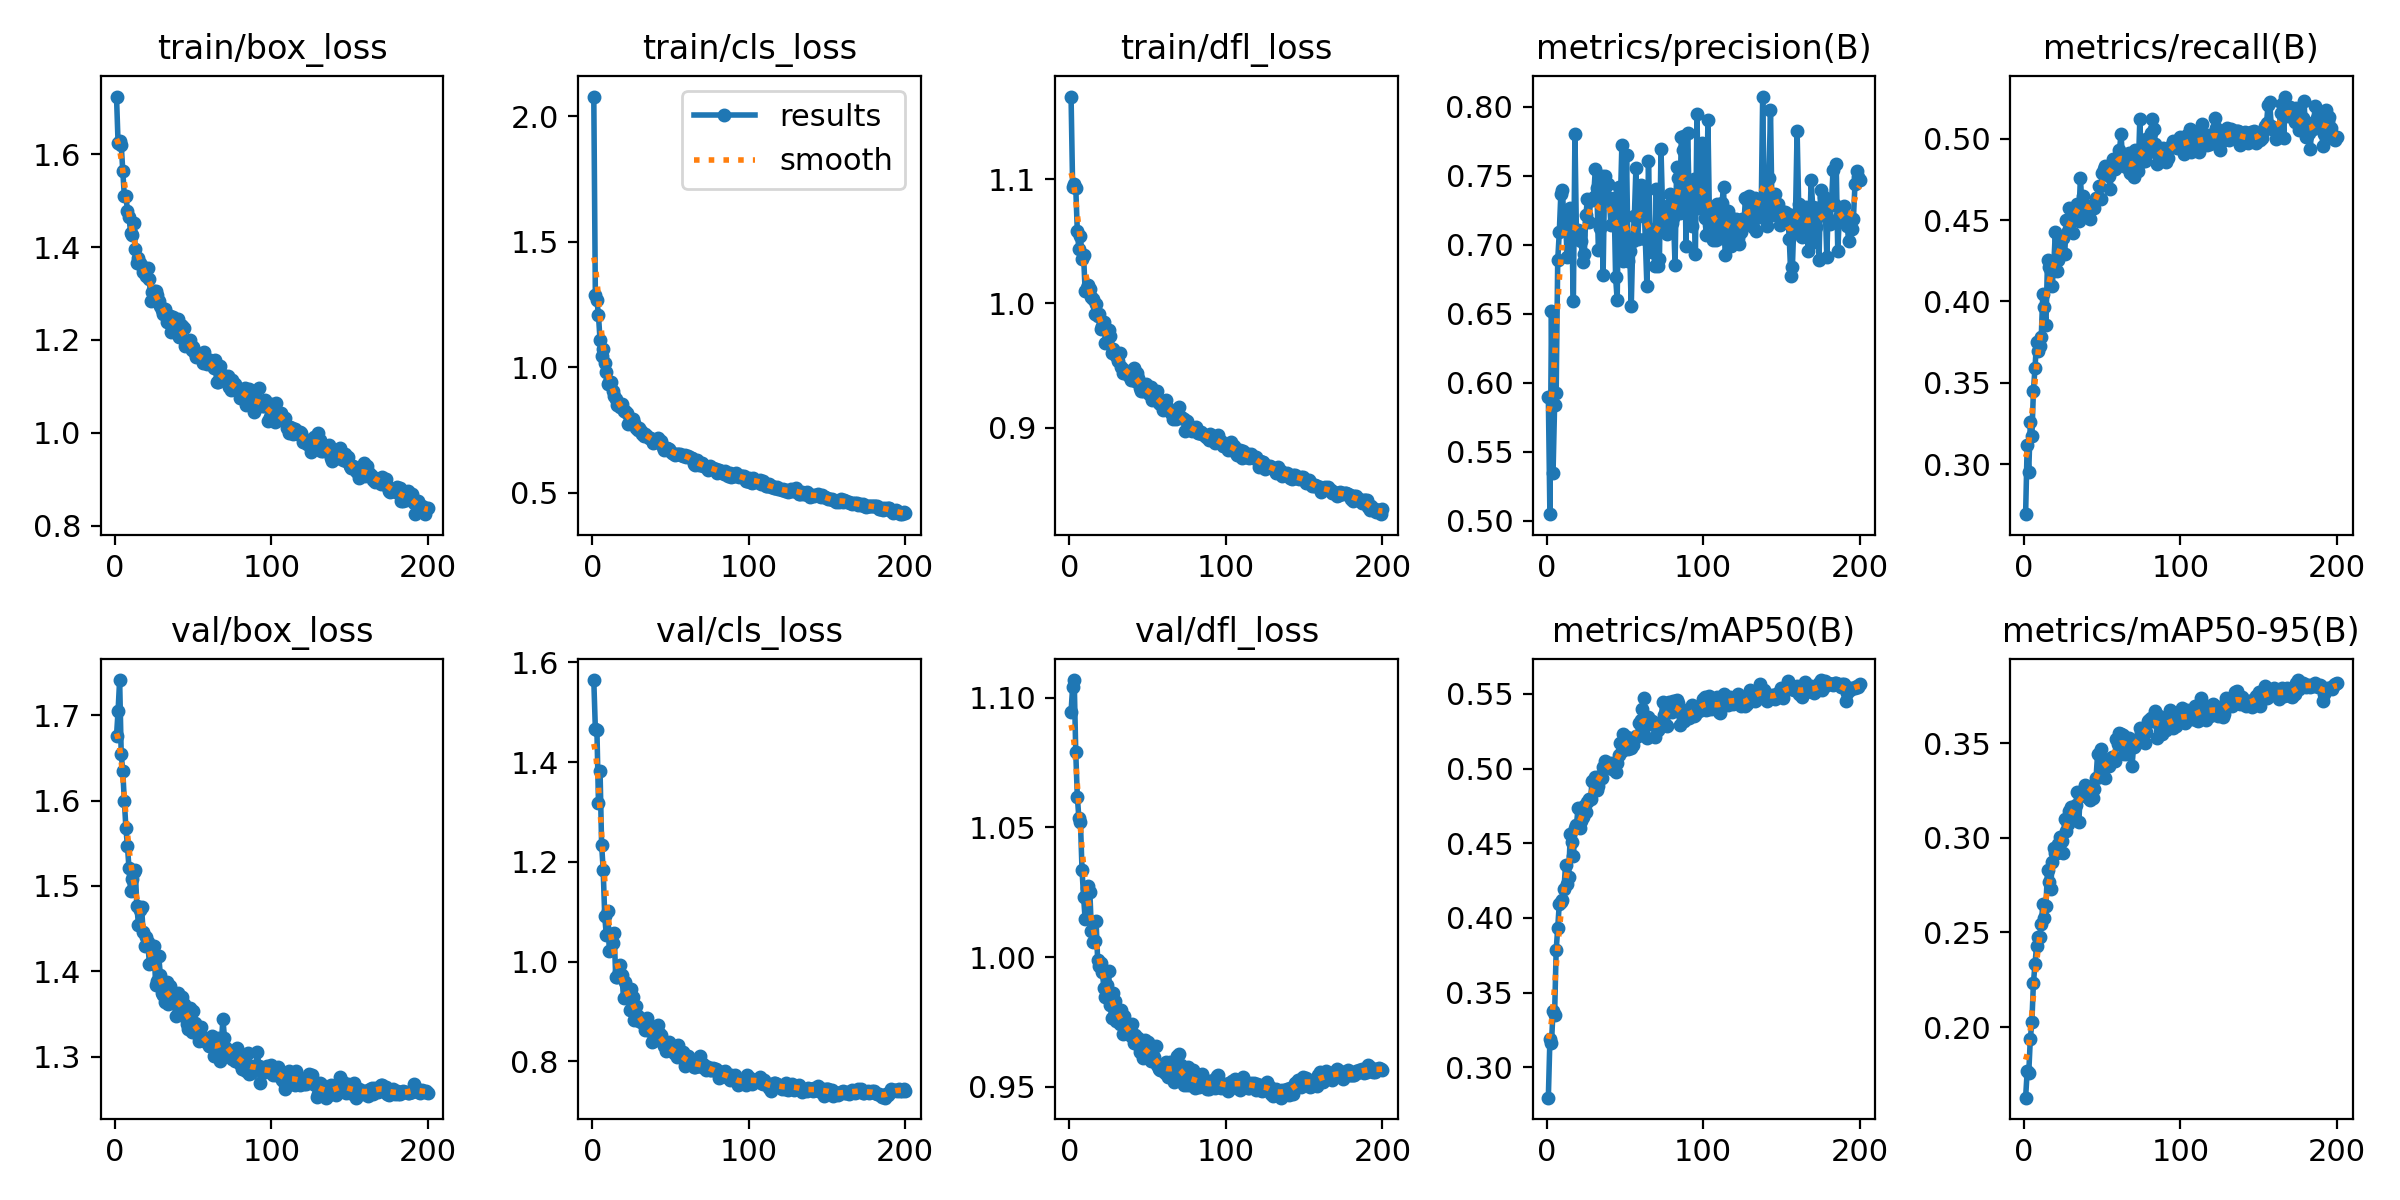

Source data for this figure (header and first rows):
epoch, time, train/box_loss, train/cls_loss, train/dfl_loss, metrics/precision(B), metrics/recall(B), metrics/mAP50(B), metrics/mAP50-95(B), val/box_loss, val/cls_loss, val/dfl_loss, lr/pg0, lr/pg1, lr/pg2
1, 58.6, 1.724, 2.079, 1.166, 0.5898, 0.2692, 0.2796, 0.1628, 1.676, 1.565, 1.095, 0.000166, 0.000166, 0.000166
2, 114.2, 1.624, 1.288, 1.094, 0.5047, 0.3117, 0.3186, 0.1767, 1.705, 1.467, 1.104, 0.0003311, 0.0003311, 0.0003311
3, 169.1, 1.628, 1.268, 1.096, 0.6518, 0.2952, 0.3159, 0.1757, 1.741, 1.465, 1.107, 0.0004944, 0.0004944, 0.0004944
4, 224.8, 1.621, 1.208, 1.093, 0.5346, 0.3256, 0.3376, 0.1938, 1.655, 1.317, 1.079, 0.0004926, 0.0004926, 0.0004926
5, 280.5, 1.564, 1.108, 1.058, 0.5835, 0.317, 0.3352, 0.2026, 1.635, 1.383, 1.062, 0.0004901, 0.0004901, 0.0004901
6, 335.7, 1.509, 1.045, 1.044, 0.5922, 0.3451, 0.3782, 0.2235, 1.6, 1.235, 1.054, 0.0004876, 0.0004876, 0.0004876
7, 390.9, 1.511, 1.073, 1.055, 0.6888, 0.359, 0.3933, 0.2334, 1.568, 1.185, 1.052, 0.0004852, 0.0004852, 0.0004852
8, 445.8, 1.479, 1.016, 1.035, 0.7089, 0.3752, 0.4095, 0.2431, 1.546, 1.091, 1.034, 0.0004827, 0.0004827, 0.0004827
9, 500.5, 1.465, 0.9809, 1.039, 0.7369, 0.3695, 0.4104, 0.2478, 1.521, 1.053, 1.023, 0.0004802, 0.0004802, 0.0004802
10, 556.4, 1.431, 0.9345, 1.01, 0.7393, 0.3728, 0.4117, 0.2478, 1.495, 1.102, 1.015, 0.0004777, 0.0004777, 0.0004777
11, 611.2, 1.426, 0.9424, 1.012, 0.716, 0.3782, 0.4194, 0.2543, 1.508, 1.022, 1.027, 0.0004752, 0.0004752, 0.0004752
12, 667.3, 1.452, 0.9426, 1.015, 0.7181, 0.4045, 0.4356, 0.2648, 1.516, 1.056, 1.027, 0.0004728, 0.0004728, 0.0004728
13, 721.9, 1.395, 0.9072, 1.011, 0.6911, 0.3965, 0.4228, 0.2574, 1.519, 1.036, 1.025, 0.0004703, 0.0004703, 0.0004703
14, 777.3, 1.365, 0.8873, 1.005, 0.7157, 0.3857, 0.4276, 0.2641, 1.477, 1.058, 1.01, 0.0004678, 0.0004678, 0.0004678
15, 831.9, 1.376, 0.8738, 1.003, 0.7266, 0.4252, 0.4558, 0.2831, 1.455, 0.9699, 1.006, 0.0004654, 0.0004654, 0.0004654
16, 886.5, 1.366, 0.8516, 0.9914, 0.7101, 0.421, 0.4509, 0.2764, 1.472, 0.9689, 1.006, 0.0004629, 0.0004629, 0.0004629
17, 941.4, 1.359, 0.8547, 0.9996, 0.6589, 0.4185, 0.4411, 0.2728, 1.476, 0.9784, 1.014, 0.0004604, 0.0004604, 0.0004604
18, 996, 1.346, 0.8404, 0.9897, 0.7805, 0.4094, 0.4599, 0.2872, 1.447, 0.9925, 0.9989, 0.0004579, 0.0004579, 0.0004579
19, 1050, 1.348, 0.8526, 0.9916, 0.7044, 0.4225, 0.4625, 0.2946, 1.43, 0.9732, 0.9964, 0.0004554, 0.0004554, 0.0004554
20, 1105, 1.339, 0.826, 0.9793, 0.7109, 0.4427, 0.4736, 0.2918, 1.44, 0.9262, 0.9977, 0.000453, 0.000453, 0.000453
21, 1159, 1.355, 0.8244, 0.9819, 0.7073, 0.4187, 0.4604, 0.2922, 1.434, 0.9599, 0.9941, 0.0004505, 0.0004505, 0.0004505
22, 1214, 1.33, 0.8173, 0.9854, 0.7026, 0.4254, 0.4648, 0.2969, 1.409, 0.9272, 0.9881, 0.000448, 0.000448, 0.000448
23, 1269, 1.283, 0.7756, 0.9681, 0.6872, 0.4309, 0.4678, 0.3004, 1.41, 0.9359, 0.9845, 0.0004456, 0.0004456, 0.0004456
24, 1325, 1.304, 0.7891, 0.9687, 0.6936, 0.439, 0.4752, 0.298, 1.41, 0.9034, 0.9892, 0.0004431, 0.0004431, 0.0004431
25, 1379, 1.306, 0.795, 0.9783, 0.7216, 0.439, 0.4712, 0.2918, 1.429, 0.9446, 0.9947, 0.0004406, 0.0004406, 0.0004406
26, 1434, 1.306, 0.7956, 0.9739, 0.7328, 0.4293, 0.4779, 0.3101, 1.384, 0.9286, 0.9814, 0.0004381, 0.0004381, 0.0004381
27, 1488, 1.298, 0.778, 0.9603, 0.7167, 0.4502, 0.4799, 0.3036, 1.389, 0.8836, 0.9766, 0.0004356, 0.0004356, 0.0004356
28, 1543, 1.284, 0.7579, 0.9635, 0.7326, 0.4431, 0.4798, 0.3073, 1.417, 0.9101, 0.9862, 0.0004332, 0.0004332, 0.0004332
29, 1596, 1.274, 0.7515, 0.96, 0.7322, 0.4575, 0.4919, 0.3141, 1.396, 0.8904, 0.9831, 0.0004307, 0.0004307, 0.0004307
30, 1651, 1.264, 0.7588, 0.958, 0.7346, 0.4513, 0.4926, 0.316, 1.375, 0.8803, 0.9754, 0.0004282, 0.0004282, 0.0004282
31, 1705, 1.255, 0.7477, 0.9539, 0.7547, 0.4418, 0.4941, 0.3164, 1.372, 0.8782, 0.9773, 0.0004258, 0.0004258, 0.0004258
32, 1760, 1.268, 0.7355, 0.96, 0.7408, 0.4546, 0.4859, 0.312, 1.365, 0.8799, 0.9744, 0.0004233, 0.0004233, 0.0004233
33, 1814, 1.238, 0.728, 0.9489, 0.6961, 0.4533, 0.4882, 0.3173, 1.388, 0.8749, 0.9797, 0.0004208, 0.0004208, 0.0004208
34, 1870, 1.255, 0.7329, 0.944, 0.7124, 0.46, 0.4952, 0.3244, 1.362, 0.8631, 0.9705, 0.0004183, 0.0004183, 0.0004183
35, 1924, 1.251, 0.7263, 0.9468, 0.7499, 0.4494, 0.4934, 0.3083, 1.383, 0.8865, 0.9774, 0.0004158, 0.0004158, 0.0004158
36, 1978, 1.217, 0.7193, 0.9459, 0.6777, 0.4759, 0.5008, 0.3242, 1.368, 0.8729, 0.971, 0.0004134, 0.0004134, 0.0004134
37, 2033, 1.249, 0.7172, 0.9432, 0.75, 0.4602, 0.5053, 0.3226, 1.372, 0.8617, 0.9738, 0.0004109, 0.0004109, 0.0004109
38, 2089, 1.246, 0.7143, 0.9414, 0.7428, 0.4648, 0.5014, 0.3235, 1.364, 0.8385, 0.9704, 0.0004084, 0.0004084, 0.0004084
39, 2144, 1.22, 0.7003, 0.9384, 0.7443, 0.455, 0.5021, 0.3281, 1.348, 0.8402, 0.9695, 0.0004059, 0.0004059, 0.0004059
40, 2198, 1.245, 0.7111, 0.946, 0.7339, 0.4588, 0.5024, 0.3216, 1.374, 0.8505, 0.9741, 0.0004035, 0.0004035, 0.0004035
41, 2253, 1.206, 0.7028, 0.9481, 0.714, 0.4549, 0.5038, 0.3248, 1.356, 0.8603, 0.9671, 0.000401, 0.000401, 0.000401
42, 2308, 1.232, 0.7177, 0.9378, 0.7316, 0.4507, 0.4996, 0.3201, 1.37, 0.872, 0.97, 0.0003985, 0.0003985, 0.0003985
43, 2363, 1.231, 0.7032, 0.9439, 0.7337, 0.4565, 0.5006, 0.3257, 1.37, 0.8558, 0.9667, 0.0003961, 0.0003961, 0.0003961
44, 2417, 1.226, 0.7063, 0.94, 0.6763, 0.4588, 0.498, 0.3211, 1.361, 0.8518, 0.9687, 0.0003936, 0.0003936, 0.0003936
45, 2471, 1.188, 0.6834, 0.9321, 0.6601, 0.4572, 0.5034, 0.3256, 1.346, 0.8373, 0.9635, 0.0003911, 0.0003911, 0.0003911
46, 2526, 1.192, 0.6723, 0.9294, 0.7418, 0.4634, 0.5093, 0.3313, 1.339, 0.8312, 0.9659, 0.0003886, 0.0003886, 0.0003886
47, 2580, 1.189, 0.6773, 0.9298, 0.7283, 0.4638, 0.5173, 0.3441, 1.332, 0.8201, 0.9611, 0.0003861, 0.0003861, 0.0003861
48, 2634, 1.199, 0.679, 0.93, 0.7721, 0.471, 0.5118, 0.332, 1.357, 0.825, 0.968, 0.0003837, 0.0003837, 0.0003837
49, 2688, 1.179, 0.6737, 0.9348, 0.6883, 0.4629, 0.5232, 0.3468, 1.329, 0.8395, 0.9623, 0.0003812, 0.0003812, 0.0003812
50, 2744, 1.184, 0.6669, 0.9292, 0.6945, 0.479, 0.5173, 0.3347, 1.354, 0.8276, 0.9672, 0.0003787, 0.0003787, 0.0003787
51, 2799, 1.172, 0.6604, 0.9275, 0.7651, 0.4816, 0.5209, 0.3405, 1.34, 0.8199, 0.9629, 0.0003763, 0.0003763, 0.0003763
52, 2854, 1.163, 0.6553, 0.9325, 0.6881, 0.4835, 0.5131, 0.3315, 1.333, 0.8166, 0.9598, 0.0003738, 0.0003738, 0.0003738
53, 2909, 1.168, 0.6509, 0.9219, 0.6953, 0.4803, 0.5201, 0.3399, 1.326, 0.8215, 0.9608, 0.0003713, 0.0003713, 0.0003713
54, 2965, 1.163, 0.6542, 0.9248, 0.6556, 0.4772, 0.514, 0.3377, 1.318, 0.8078, 0.9615, 0.0003688, 0.0003688, 0.0003688
55, 3021, 1.163, 0.6559, 0.9268, 0.7029, 0.4693, 0.5159, 0.3415, 1.335, 0.8333, 0.9658, 0.0003663, 0.0003663, 0.0003663
56, 3075, 1.15, 0.6531, 0.9293, 0.7209, 0.4844, 0.52, 0.3427, 1.323, 0.8083, 0.9583, 0.0003639, 0.0003639, 0.0003639
57, 3130, 1.174, 0.6501, 0.9202, 0.7559, 0.4875, 0.5219, 0.3411, 1.32, 0.808, 0.9568, 0.0003614, 0.0003614, 0.0003614
58, 3185, 1.153, 0.6476, 0.9191, 0.7043, 0.4812, 0.5221, 0.3406, 1.317, 0.818, 0.9565, 0.0003589, 0.0003589, 0.0003589
59, 3239, 1.148, 0.652, 0.9185, 0.7206, 0.4839, 0.5302, 0.352, 1.317, 0.7914, 0.9565, 0.0003565, 0.0003565, 0.0003565
60, 3294, 1.153, 0.6422, 0.9139, 0.7434, 0.4832, 0.5327, 0.3497, 1.313, 0.794, 0.9582, 0.000354, 0.000354, 0.000354
... 140 more rows
